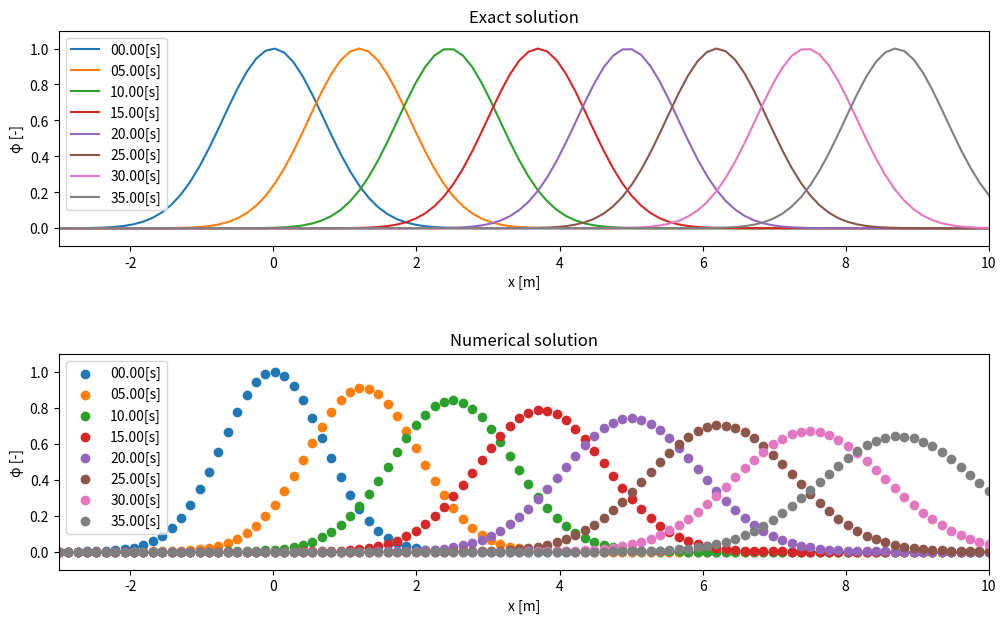

Python code for this plot:
import matplotlib.pyplot as plt
import numpy as np

def PlotPhi(axis, x, phi, t):
    # function for line plot
    axis.plot(x, phi, label = '{0:05.2f}[s]'.format(t))
    axis.set_xlim([np.min(x), np.max(x)])
    axis.set_ylim([-0.1, 1.1])
    axis.set_xlabel('x [m]')
    axis.set_ylabel('φ [-]')
    return

def ScatPhi(axis, x, phi, t):
    # function for scatter plot
    axis.scatter(x, phi, label = '{0:05.2f}[s]'.format(t))
    axis.set_xlim([np.min(x), np.max(x)])
    axis.set_ylim([-0.1, 1.1])
    axis.set_xlabel('x [m]')
    axis.set_ylabel('φ [-]')
    return


## Input Parameters
c = 0.25 # Speed [m/s]
x_left = -3 # left side of x coordinate[m]
x_right= 10 # right side of x coordinate[m]
x_num  = 100 # Number of Lattice points[-]
t      = 0 #simulation time[s]
dt     = 0.2# Simulation time step[s]
t_max  = 40 # time to finish simulation[s]
num_loop = 0 # Loop counter for simulation[-]
num_out  = 25# plot ever num_out time step[-]


## Initial Condition
x = np.linspace(x_left, x_right, x_num, endpoint=True) # x coordinate system[m]
phi_init = np.exp(-x**2) # initial distribution of phi



## Simulation
phi_old = np.copy(phi_init) # phi for nth time step
phi_new = np.copy(phi_init) # phi for n+1th time step

# figure for plot
fig = plt.figure(figsize=(12, 7))
ax_exact = fig.add_subplot(211)
ax_num   = fig.add_subplot(212)
ax_exact.set_title('Exact solution')
ax_num.set_title('Numerical solution')
fig.subplots_adjust(hspace = 0.5)
PlotPhi(ax_exact, x, phi_init, t)
ScatPhi(ax_num, x, phi_init, t)

while True:
  # numerical solution
  for i in range(1, x_num):
    phi_new[i] = phi_old[i] - c*dt*(phi_old[i]-phi_old[i-1])/(x[i]-x[i-1])
  
  # exact solution
  phi_exact = np.exp(-(x-c*t)**2) 

  # update
  phi_old[:] = phi_new[:]
  num_loop = num_loop + 1
  t      = t + dt

  # Judgement and output
  if t > t_max:
    break
  if num_loop%num_out == 0:
    print('{0:03d}th iteration, {1:05.2f}[s]'.format(num_loop, t))
    PlotPhi(ax_exact, x, phi_exact, t)
    ScatPhi(ax_num, x, phi_new, t)

ax_exact.legend(loc='upper left')
ax_num.legend(loc='upper left')
plt.show()
